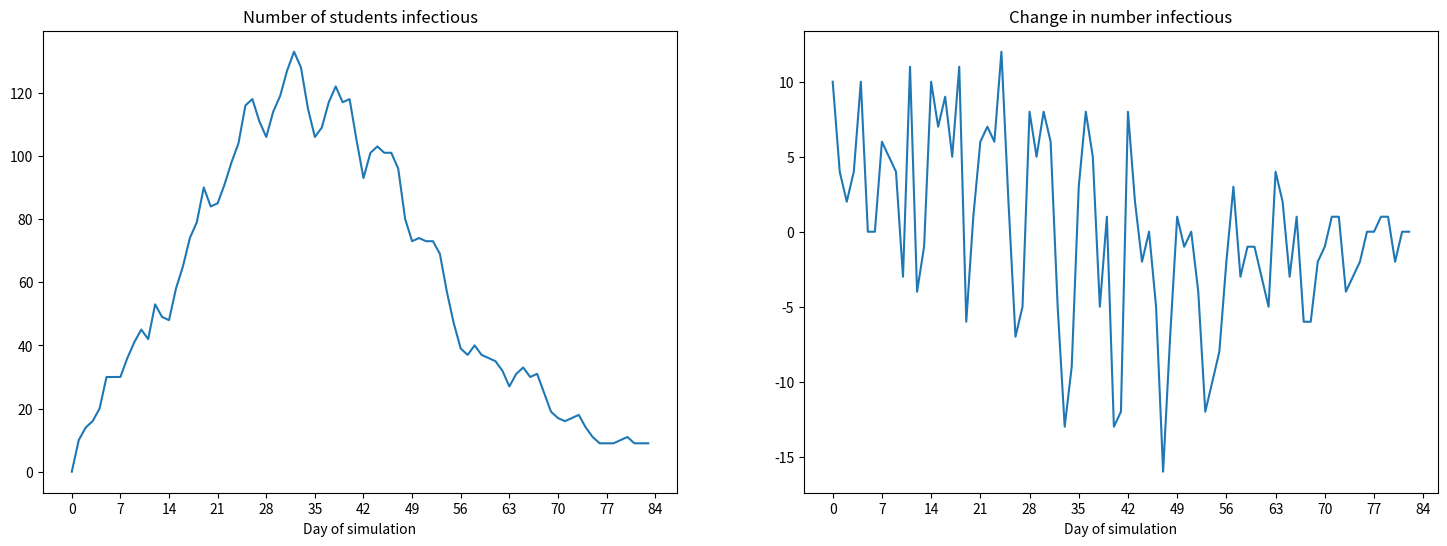
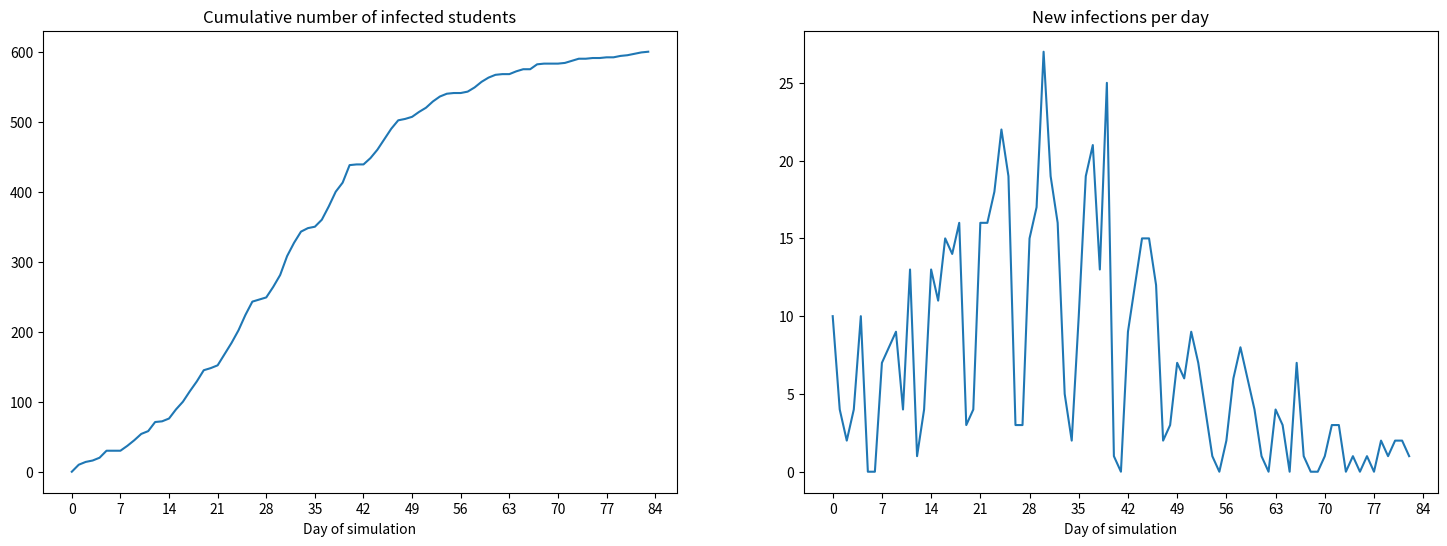
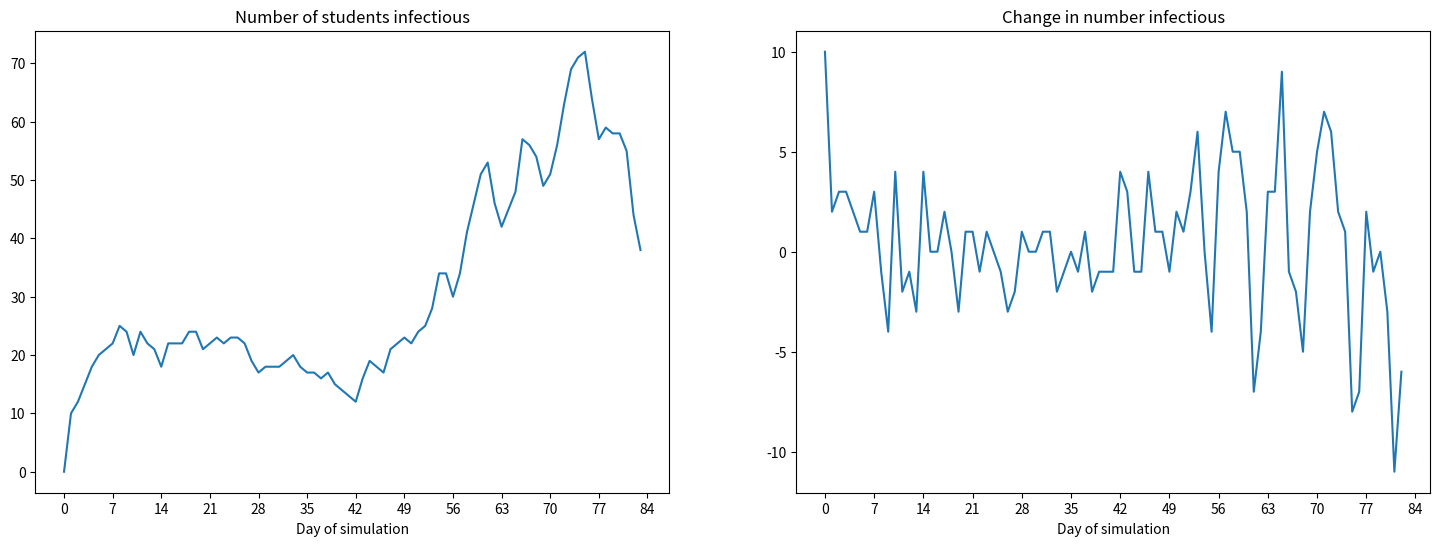
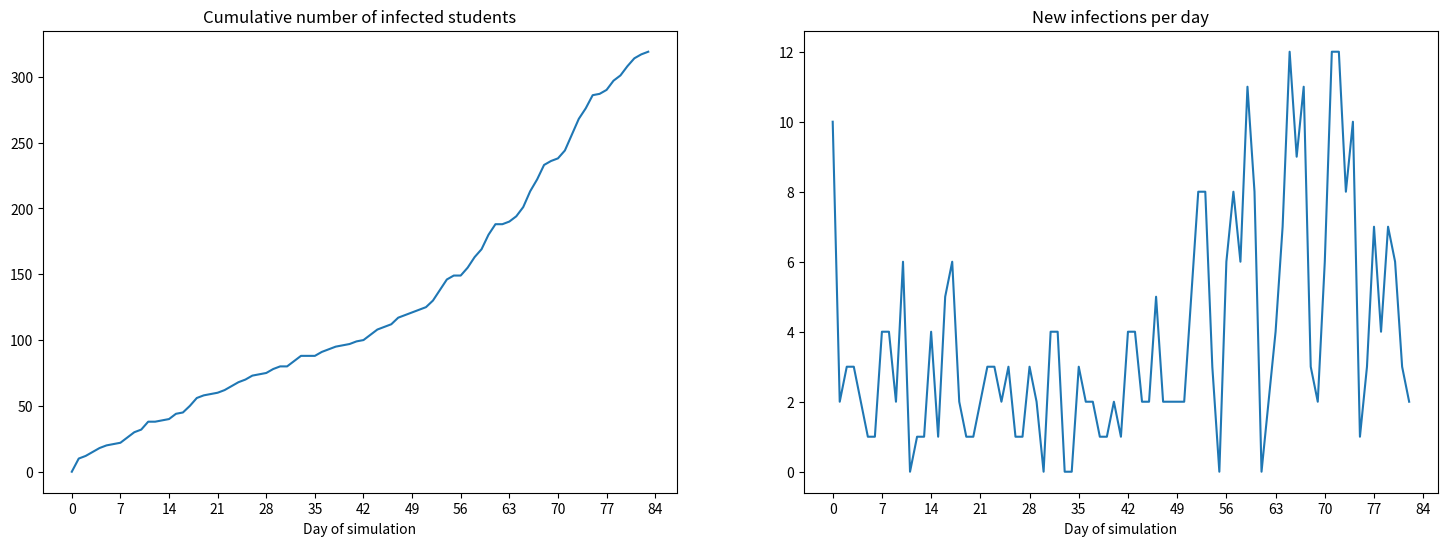

Generate these figures, in order, with matplotlib:
# randomization functions
from random import uniform, choice, shuffle

# an enumeration, a set of named things
from enum import Enum

# numpy is a numerical computation library for python
import numpy as np

def bernoulli(prob):
    """
    Returns a random variate that takes value True with probability `prob` and False with probability `1-prob`
    """
    return uniform(0, 1) < prob

def generate_infectious_time():
    return round(uniform(7,10))

class State(Enum):
    HEALTHY = 1 # also called susceptible
    INFECTIOUS = 2
    IMMUNE = 3 # also called recovered

class StudentAgent:
    def __init__(self):
        # initially we are healthy
        self.state = State.HEALTHY
        # whether the agent has been infected today, and we should mark
        # them as infected when next advancing the disease
        self._infected = False

    def simulate_disease(self, day):
        """
        Simulate the course of disease for this agent
        """
        if self.state == State.HEALTHY:
            if self._infected:
                # we're infected
                self.state = State.INFECTIOUS
                self.infectious_end = day + generate_infectious_time()
            else:
                # do nothing if we're healthy and not infected
                pass
        elif self.state == State.INFECTIOUS:
            if day == self.infectious_end:
                # it's the day we stop being infectious and become immune
                self.state = State.IMMUNE
            else:
                # we're infectious but no need to change state
                pass

    def infect(self):
        self._infected = True

    def infectious(self):
        """
        Whether we're currently infectious or not
        """
        return self.state == State.INFECTIOUS

    def have_been_sick(self):
        """
        If this agent has ever been sick or not
        """
        return self.state != State.HEALTHY

class Apartment:
    """
    This is just a placeholder for some info with a few convenience functions. It could easily be replaced by a list.
    """
    def __init__(self, capacity):
        self.occupants = []
        self.capacity = capacity

    def add_occupant(self, occupant):
        self.occupants.append(occupant)

    def is_full(self):
        return len(self.occupants) == self.capacity

class Days(Enum):
    MONDAY = 1
    TUESDAY = 2
    WEDNESDAY = 3
    THURSDAY = 4
    FRIDAY = 5
    SATURDAY = 6
    SUNDAY = 7

def randomly_infect(group, prob):
    """
    Given a group of students, randomly infects each pair of students with probability prob
    """
    # for each pair of occupants, they get infected with prob p
    for agent1 in group:
        for agent2 in group:
            # we simulate a possible infection event for each pair where one is infected and the other is not
            if agent1.infectious() and not agent2.infectious():
                if bernoulli(prob):
                    agent2.infect()

def assign_to_classrooms(students, number_of_classrooms):
    """
    Reandomly assign students into classrooms with roughly the same number of students in each.
    
    This is a confusing function, don't worry if you don't understand how it works.
    
    Returns a list of lists.
    """
    # randomize the order of students
    shuffle(students)
    # divide into equal chunks
    return [students[i::K] for i in range(number_of_classrooms)]

def run_simulation(N, M, B, K, p, q):
    # create the students and apartments
    students = [StudentAgent() for _ in range(N)]
    apartments = [Apartment(capacity=B) for _ in range(M)]

    # infect ten student at the start
    for i in range(10):
        students[i].infect()
    
    # randomize the students (so those 10 end up in random spots)
    shuffle(students)
    
    # randomly allocate students into apartments
    for student in students:
        apartments_with_space = [apartment for apartment in apartments if not apartment.is_full()]
        
        # choose a random apartment
        random_apartment = choice(apartments_with_space)
        random_apartment.add_occupant(student)
    
    infected_count = []
    sick_count = []
    
    day_number = 0

    # let's run for 12 weeks
    for week in range(12):
        # and then for each day in the week, we simulate
        for day in Days:
            # on weekday mornings, we go to class
            if day not in [Days.SATURDAY, Days.SUNDAY]:
                # randomly assign to classrooms
                classrooms = assign_to_classrooms(students, K)
    
                # within classrooms agents may infect each other
                for classroom in classrooms:
                    randomly_infect(classroom, q)

            for apartment in apartments:
                randomly_infect(apartment.occupants, p)

            infected_count.append(np.sum([student.infectious() for student in students]))
            sick_count.append(np.sum([student.have_been_sick() for student in students]))
            
            day_number += 1

            # advance the state of the simulation for each agent
            for agent in students:
                agent.simulate_disease(day_number)
            
    infected_count_daily_change = np.diff(infected_count)
    sick_count_daily_change = np.diff(sick_count)
    
    # total number of agents who ever got sick
    total_sick = sick_count[-1]

    return total_sick, infected_count, infected_count_daily_change, sick_count, sick_count_daily_change

# creates a context manager to time an operation
import time
from contextlib import contextmanager
import matplotlib.pyplot as plt

@contextmanager
def timer():
    start = time.perf_counter_ns()
    yield
    print(f"Took {(time.perf_counter_ns() - start) / 1e9} sec.")

# plots two side-by-side plots
def plot_infected_and_change(infected_count, daily_change, title1, title2):
    f, (ax1, ax2) = plt.subplots(1, 2, figsize=(18, 6))

    ax1.plot(infected_count)
    ax1.set_xlabel("Day of simulation")
    ax1.set_title(title1)
    ax1.set_xticks(np.arange(0, len(infected_count) + 1, 7))

    ax2.plot(daily_change)
    ax2.set_xlabel("Day of simulation")
    ax2.set_title(title2)
    ax2.set_xticks(np.arange(0, len(infected_count) + 1, 7))

    plt.show()

# number of students
N = 1000

# number of apartments
M = 500

# capacity of each apartment
B = 3

# number of classrooms
K = 100

# daily probability of getting covid for each infected person when at home
p = 0.04

# daily probability of getting covid for each infected person when in classroom
q = 0.02

with timer():
    total_sick, infected_count, infected_count_daily_change, sick_count, sick_count_daily_change = run_simulation(N, M, B, K, p, q)
plot_infected_and_change(infected_count, infected_count_daily_change, "Number of students infectious", "Change in number infectious")
plot_infected_and_change(sick_count, sick_count_daily_change, "Cumulative number of infected students", "New infections per day")

new_q = 0.8 * q

with timer():
    total_sick, infected_count, infected_count_daily_change, sick_count, sick_count_daily_change = run_simulation(N, M, B, K, p, new_q)
plot_infected_and_change(infected_count, infected_count_daily_change, "Number of students infectious", "Change in number infectious")
plot_infected_and_change(sick_count, sick_count_daily_change, "Cumulative number of infected students", "New infections per day")

